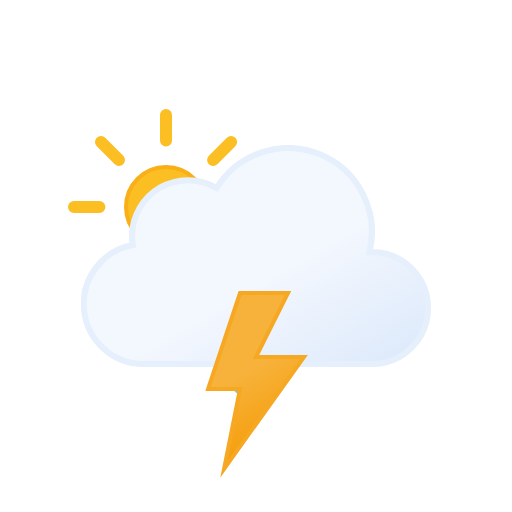
t = 0.00 s
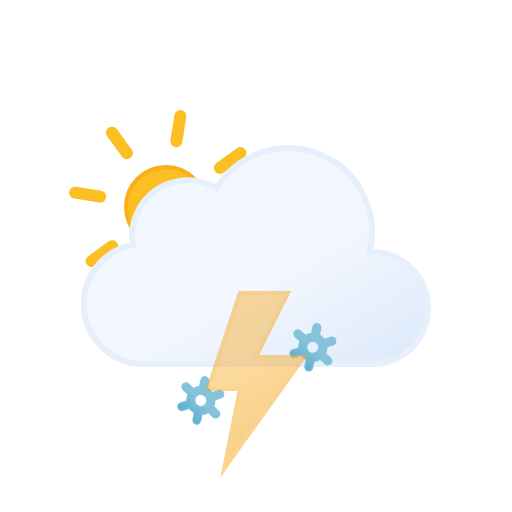
t = 1.20 s
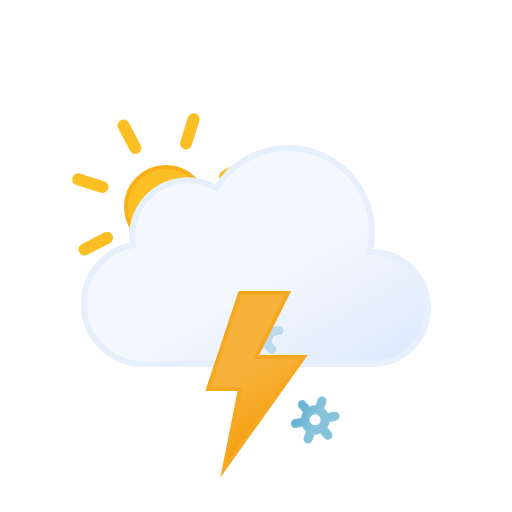
t = 2.33 s
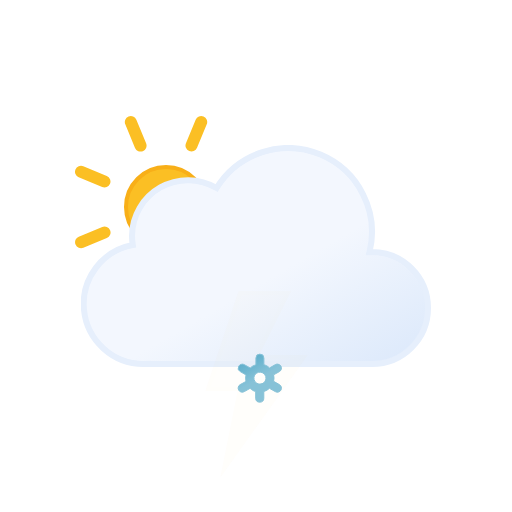
t = 3.00 s
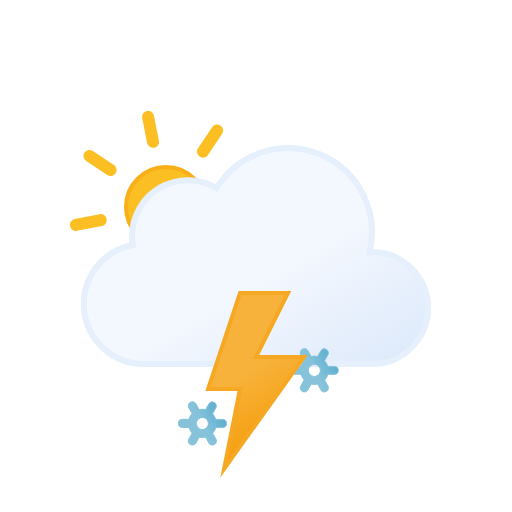
t = 4.50 s
t = 6.00 s: frame unchanged from t = 0.00 s, image omitted

The animated SVG that drew these frames (rendered in a browser with its animation timeline set to each time). Animation: 11 SMIL elements (animate=4,animateTransform=7); one cycle of 6.00 s, repeats indefinitely.

<svg xmlns="http://www.w3.org/2000/svg" xmlns:xlink="http://www.w3.org/1999/xlink" viewBox="0 0 512 512"><defs><linearGradient id="a" x1="99.5" x2="232.6" y1="30.7" y2="261.4" gradientUnits="userSpaceOnUse"><stop offset="0" stop-color="#f3f7fe"/><stop offset=".5" stop-color="#f3f7fe"/><stop offset="1" stop-color="#deeafb"/></linearGradient><linearGradient id="b" x1="8.7" x2="80.9" y1="17.1" y2="142.1" gradientUnits="userSpaceOnUse"><stop offset="0" stop-color="#f7b23b"/><stop offset=".5" stop-color="#f7b23b"/><stop offset="1" stop-color="#f59e0b"/></linearGradient><linearGradient id="c" x1="11.4" x2="32.8" y1="5.9" y2="43.1" gradientUnits="userSpaceOnUse"><stop offset="0" stop-color="#86c3db"/><stop offset=".5" stop-color="#86c3db"/><stop offset="1" stop-color="#5eafcf"/></linearGradient><linearGradient xlink:href="#c" id="d" x1="67.4" x2="88.8" y1="5.9" y2="43.1"/><linearGradient xlink:href="#c" id="e" x1="123.4" x2="144.8" y1="5.9" y2="43.1"/><linearGradient id="f" x1="78" x2="118" y1="63.4" y2="132.7" gradientUnits="userSpaceOnUse"><stop offset="0" stop-color="#fbbf24"/><stop offset=".5" stop-color="#fbbf24"/><stop offset="1" stop-color="#f59e0b"/></linearGradient><symbol id="h" viewBox="0 0 196 196"><circle cx="98" cy="98" r="40" fill="url(#f)" stroke="#f8af18" stroke-miterlimit="10" stroke-width="4"/><path fill="none" stroke="#fbbf24" stroke-linecap="round" stroke-miterlimit="10" stroke-width="12" d="M98 31.4V6m0 184v-25.4M145.1 51l18-17.9M33 163l18-17.9M51 51 33 33m130.1 130.1-18-18M6 98h25.4M190 98h-25.4"><animateTransform additive="sum" attributeName="transform" dur="6s" repeatCount="indefinite" type="rotate" values="0 98 98; 45 98 98"/></path></symbol><symbol id="i" viewBox="0 0 350 222"><path fill="url(#a)" stroke="#e6effc" stroke-miterlimit="10" stroke-width="6" d="m291 107-2.5.1A83.9 83.9 0 00135.6 43 56 56 0 0051 91a56.6 56.6 0 00.8 9A60 60 0 0063 219l4-.2v.2h224a56 56 0 000-112Z"/></symbol><symbol id="g" viewBox="0 0 363 258"><use xlink:href="#h" width="196" height="196"/><use xlink:href="#i" width="350" height="222" transform="translate(13 36)"/></symbol><symbol id="j" overflow="visible" viewBox="0 0 156.2 49"><g><path fill="url(#c)" stroke="#86c3db" stroke-miterlimit="10" d="m41.7 31-5.8-3.3a13.7 13.7 0 000-6.5l5.8-3.2a4 4 0 001.5-5.5 4 4 0 00-5.6-1.5l-5.8 3.3a13.6 13.6 0 00-2.6-2 13.8 13.8 0 00-3-1.3V4.5a4 4 0 00-8.1 0v6.6a14.3 14.3 0 00-5.7 3.2L6.6 11A4 4 0 001 12.5 4 4 0 002.5 18l5.8 3.3a13.7 13.7 0 000 6.5L2.5 31A4 4 0 001 36.5a4 4 0 003.5 2 4 4 0 002-.5l5.8-3.3a13.6 13.6 0 002.6 2 13.8 13.8 0 003 1.2v6.6a4 4 0 008.2 0v-6.6a14.2 14.2 0 005.6-3.2l6 3.3a4 4 0 002 .5 4 4 0 003.4-2 4 4 0 00-1.4-5.5ZM19 29.7a6 6 0 01-2.3-8.2 6.1 6.1 0 015.3-3 6.2 6.2 0 013 .8 6 6 0 012.2 8.2 6.1 6.1 0 01-8.2 2.2Z" opacity="0"><animateTransform additive="sum" attributeName="transform" dur="6s" repeatCount="indefinite" type="rotate" values="0 24 24; 360 24 24"/><animate id="t1" attributeName="opacity" begin="0s; t1.end+1s" dur="2s" keyTimes="0; .17; .83; 1" values="0; 1; 1; 0"/></path><animateTransform id="s1" additive="sum" attributeName="transform" begin="0s; s1.end+1s" dur="2s" type="translate" values="0 -36; 0 92;"/></g><g><path fill="url(#d)" stroke="#86c3db" stroke-miterlimit="10" d="m97.7 31-5.8-3.3a13.7 13.7 0 000-6.5l5.8-3.2a4 4 0 001.5-5.5 4 4 0 00-5.6-1.5l-5.8 3.3a13.6 13.6 0 00-2.6-2 13.8 13.8 0 00-3-1.3V4.5a4 4 0 00-8.1 0v6.6a14.3 14.3 0 00-5.7 3.2L62.6 11a4 4 0 00-5.6 1.5 4 4 0 001.5 5.5l5.8 3.3a13.7 13.7 0 000 6.5L58.5 31a4 4 0 00-1.5 5.5 4 4 0 003.5 2 4 4 0 002-.5l5.8-3.3a13.6 13.6 0 002.7 2 13.8 13.8 0 003 1.2v6.6a4 4 0 008 0v-6.6a14.2 14.2 0 005.7-3.2l6 3.3a4 4 0 002 .5 4 4 0 003.4-2 4 4 0 00-1.4-5.5ZM75 29.7a6 6 0 01-2.3-8.2 6.1 6.1 0 015.3-3 6.2 6.2 0 013 .8 6 6 0 012.2 8.2 6.1 6.1 0 01-8.2 2.2Z" opacity="0"><animateTransform additive="sum" attributeName="transform" dur="6s" repeatCount="indefinite" type="rotate" values="0 80 24; 360 80 24"/><animate id="t2" attributeName="opacity" begin="-.83s; t2.end+1s" dur="2s" keyTimes="0; .17; .83; 1" values="0; 1; 1; 0"/></path><animateTransform id="s2" additive="sum" attributeName="transform" begin="-.83s; s2.end+1s" dur="2s" type="translate" values="0 -36; 0 92;"/></g><g><path fill="url(#e)" stroke="#86c3db" stroke-miterlimit="10" d="m153.7 31-5.8-3.3a13.7 13.7 0 000-6.5l5.8-3.2a4 4 0 001.5-5.5 4 4 0 00-5.6-1.5l-5.8 3.3a13.6 13.6 0 00-2.6-2 13.8 13.8 0 00-3-1.3V4.5a4 4 0 00-8.1 0v6.6a14.3 14.3 0 00-5.7 3.2l-5.8-3.3a4 4 0 00-5.6 1.5 4 4 0 001.5 5.5l5.8 3.3a13.7 13.7 0 000 6.5l-5.8 3.2a4 4 0 00-1.5 5.5 4 4 0 003.5 2 4 4 0 002-.5l5.8-3.3a13.6 13.6 0 002.7 2 13.8 13.8 0 003 1.2v6.6a4 4 0 008 0v-6.6a14.2 14.2 0 005.7-3.2l5.8 3.3a4 4 0 002 .5 4 4 0 003.5-2 4 4 0 00-1.3-5.5ZM131 29.7a6 6 0 01-2.3-8.2 6.1 6.1 0 015.3-3 6.2 6.2 0 013 .8 6 6 0 012.2 8.2 6.1 6.1 0 01-8.2 2.2Z" opacity="0"><animateTransform additive="sum" attributeName="transform" dur="6s" repeatCount="indefinite" type="rotate" values="0 136 24; 360 136 24"/><animate id="t3" attributeName="opacity" begin=".83s; t3.end+1s" dur="2s" keyTimes="0; .17; .83; 1" values="0; 1; 1; 0"/></path><animateTransform id="s3" additive="sum" attributeName="transform" begin=".83s; s3.end+1s" dur="2s" type="translate" values="0 -36; 0 92;"/></g></symbol><symbol id="k" viewBox="0 0 102.7 186.8"><path fill="url(#b)" stroke="#f6a823" stroke-miterlimit="10" stroke-width="4" d="m34.8 2-32 96h32l-16 80 80-112h-48l32-64h-48z"><animate id="x1" attributeName="opacity" begin="0s; x1.end+.67s" dur="1.33s" keyTimes="0; .38; .5; .63; .75; .86; .94; 1" values="1; 1; 0; 1; 0; 1; 0; 1"/></path></symbol></defs><use xlink:href="#g" width="363" height="258" transform="translate(68 109)"/><use xlink:href="#j" width="156.2" height="49" transform="translate(177.9 337.5)"/><use xlink:href="#k" width="102.7" height="186.7" transform="translate(205.23 291)"/></svg>
